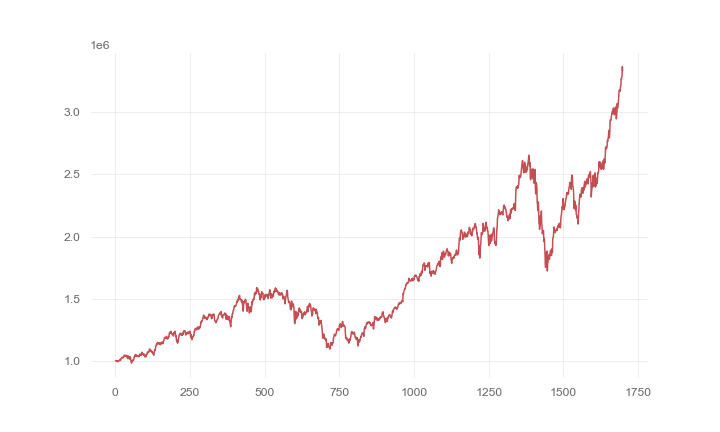

Data behind this chart, as committed beside it:
, 0
0, 1000000
1, 1000089
2, 1001514
3, 1001901
4, 1001770
5, 995106
6, 997968
7, 993931
8, 992582
9, 994770
10, 996537
11, 1001979
12, 999532
13, 1002977
14, 1003016
15, 1008415
16, 1009964
17, 1001900
18, 1008739
19, 1019035
20, 1019570
21, 1025339
22, 1027654
23, 1026187
24, 1024557
25, 1022561
26, 1030681
27, 1032811
28, 1030512
29, 1041446
30, 1044268
31, 1045871
32, 1038697
33, 1038027
34, 1040710
35, 1043732
36, 1040173
37, 1042477
38, 1031348
39, 1038932
40, 1035845
41, 1018452
42, 1022298
43, 1038784
44, 1036490
45, 1027308
46, 1015840
47, 1031048
48, 1015608
49, 1023005
50, 1031780
51, 1019279
52, 998689
53, 998454
54, 980861
55, 988875
56, 992626
57, 1002046
58, 998089
59, 1008687
... 1,639 more rows
